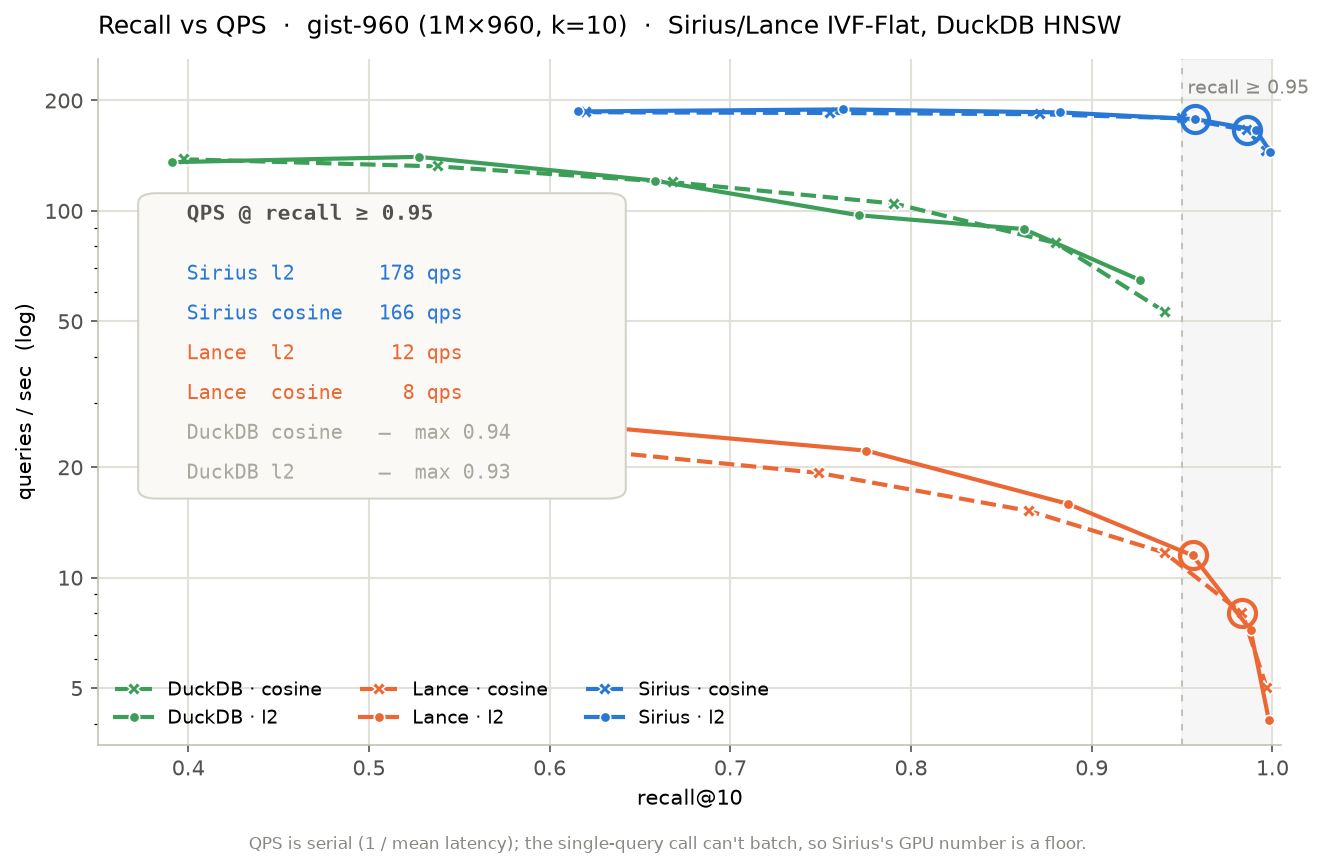

The file beside this chart, header and first rows:
engine, metric, nprobes, recall, qps
sirius, l2, 8, 0.6158, 186.7
sirius, l2, 16, 0.7623, 189.1
sirius, l2, 32, 0.8823, 185.6
sirius, l2, 64, 0.9574, 177.9
sirius, l2, 128, 0.9907, 166.4
sirius, l2, 256, 0.9989, 144.9
sirius, cosine, 8, 0.6202, 185.8
sirius, cosine, 16, 0.7552, 184.9
sirius, cosine, 32, 0.8715, 183.5
sirius, cosine, 64, 0.9499, 178.8
sirius, cosine, 128, 0.9862, 165.9
sirius, cosine, 256, 0.9963, 145.6
lance, l2, 8, 0.6267, 25.8
lance, l2, 16, 0.7753, 22.2
lance, l2, 32, 0.8868, 15.9
lance, l2, 64, 0.9558, 11.5
lance, l2, 128, 0.9879, 7.2
lance, l2, 256, 0.9980, 4.1
lance, cosine, 8, 0.6207, 22.3
lance, cosine, 16, 0.7490, 19.3
lance, cosine, 32, 0.8655, 15.2
lance, cosine, 64, 0.9403, 11.7
lance, cosine, 128, 0.9833, 8.0
lance, cosine, 256, 0.9969, 5.0
duckdb, l2, 10, 0.3910, 135.8
duckdb, l2, 20, 0.5276, 140.4
duckdb, l2, 40, 0.6584, 120.9
duckdb, l2, 80, 0.7710, 97.3
duckdb, l2, 160, 0.8625, 89.2
duckdb, l2, 320, 0.9269, 64.7
duckdb, cosine, 10, 0.3974, 138.3
duckdb, cosine, 20, 0.5384, 132.2
duckdb, cosine, 40, 0.6684, 119.7
duckdb, cosine, 80, 0.7908, 104.7
duckdb, cosine, 160, 0.8800, 81.8
duckdb, cosine, 320, 0.9405, 53.1
